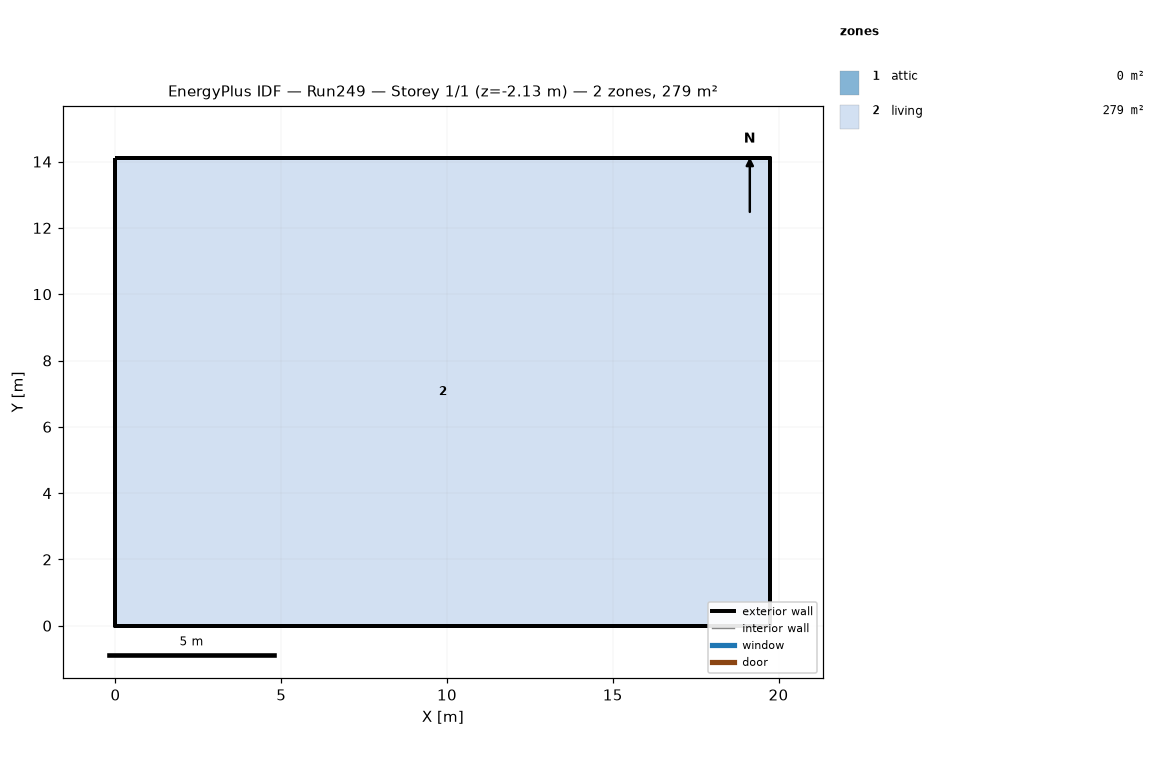
=== STOREY PLAN SPEC (per zone: floor XY polygon, exterior-wall plan segments, windows/doors) ===
zone 1: attic  (0.0 m²)
  exterior wall: (19.75, 0.00) – (19.75, 14.11) – (19.75, 7.05)  [21.2 m]
  exterior wall: (0.00, 14.11) – (0.00, 0.00) – (0.00, 7.05)  [21.2 m]
zone 2: living  (278.7 m²)
  floor: (0.00, 0.00) (0.00, 14.11) (19.75, 14.11) (19.75, 0.00)
  exterior wall: (0.00, 0.00) – (19.75, 0.00)  [19.8 m] x2 surfaces
  exterior wall: (19.75, 0.00) – (19.75, 14.11)  [14.1 m] x2 surfaces
  exterior wall: (19.75, 14.11) – (0.00, 14.11)  [19.8 m] x2 surfaces
  exterior wall: (0.00, 14.11) – (0.00, 0.00)  [14.1 m] x2 surfaces
  interior walls: 4

=== DERIVED (storey summary) ===
Building: Run249
Storey: 1 of 1  (floor level z = -2.13 m)
Storey gross floor area: 278.7 m²
Zones on this storey: 2
  - attic: floor 0.0 m²; exterior wall 42.3 m (19.4 m²); WWR 0.0%
  - living: floor 278.7 m²; exterior wall 67.7 m (268.4 m²); WWR 0.0%
Zone adjacency: (none detected)